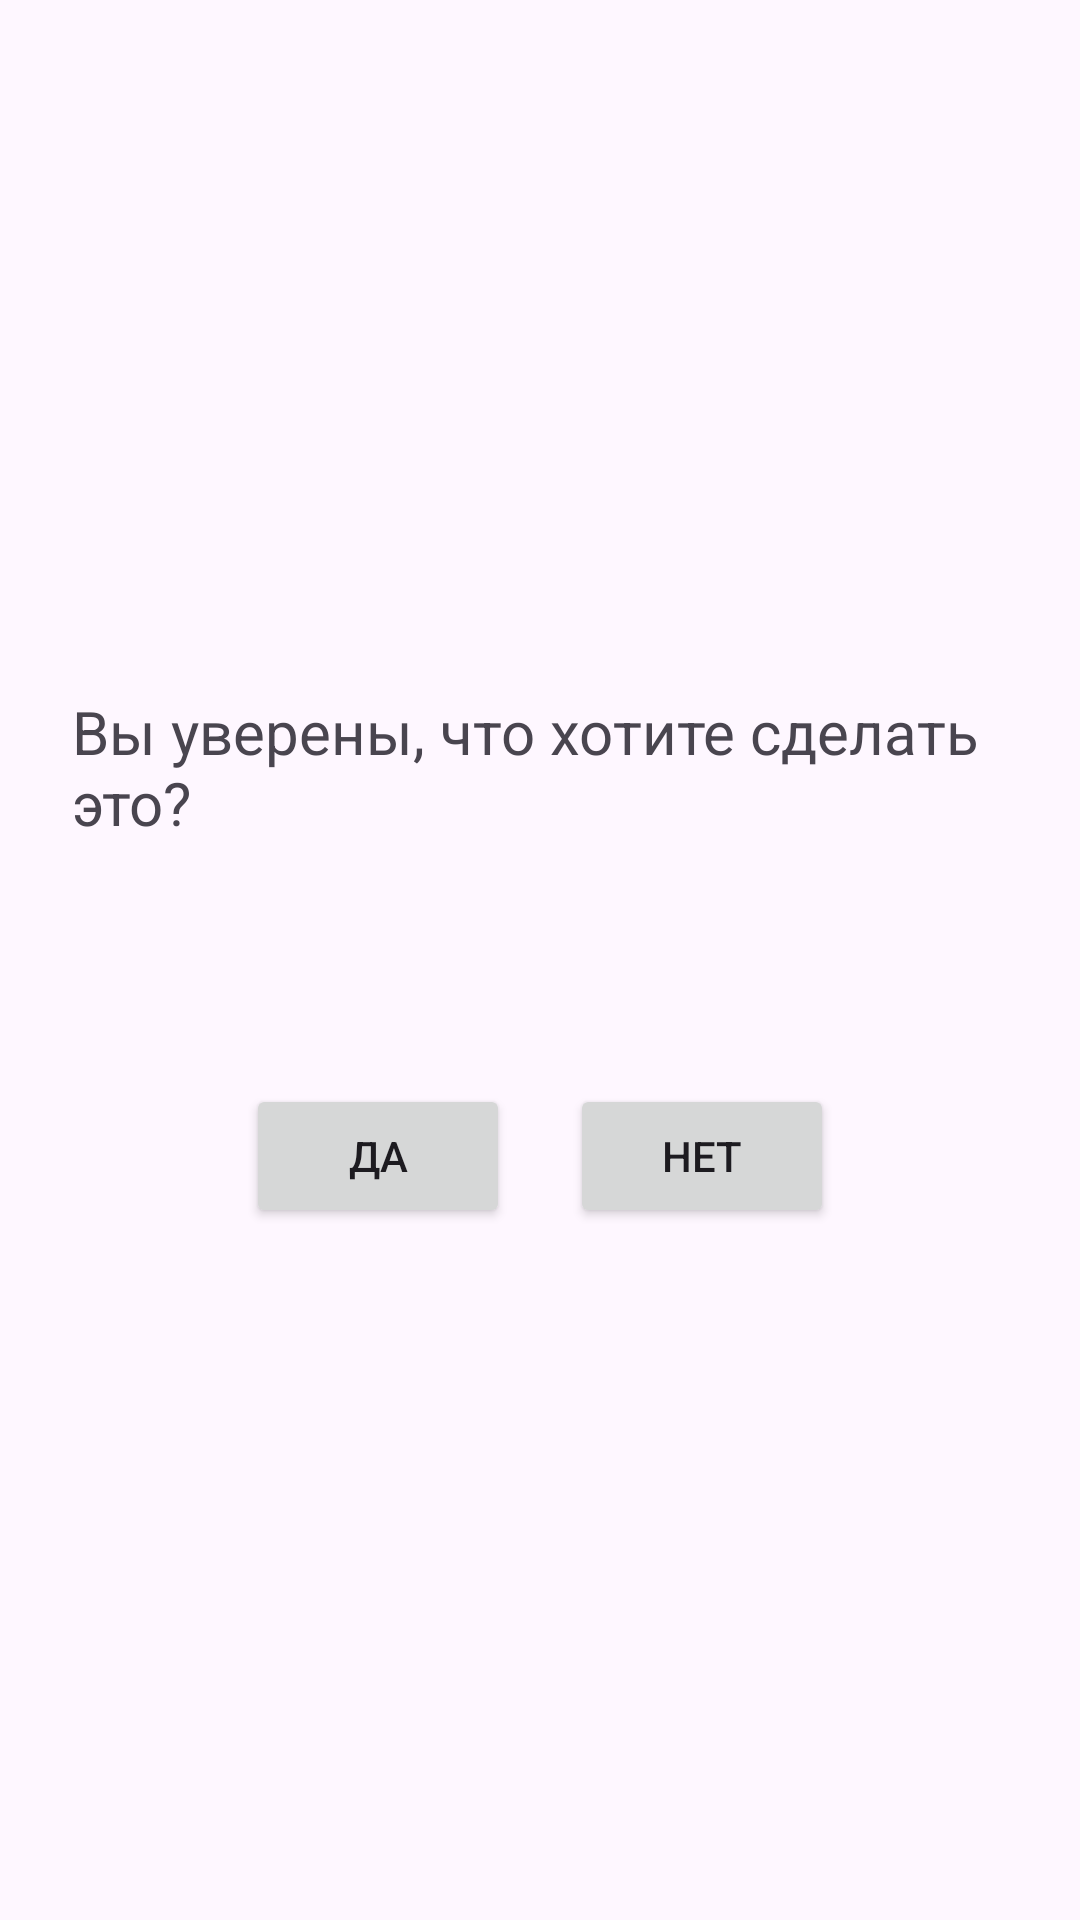

Android layout source for this screen:
<!-- AndroidManifest.xml: application theme Theme.ViewsApp -->
<!-- res/layout/podskaska_main.xml -->
<?xml version="1.0" encoding="utf-8"?>
<androidx.constraintlayout.widget.ConstraintLayout xmlns:android="http://schemas.android.com/apk/res/android"
    android:layout_width="match_parent"
    android:layout_height="match_parent">
    <LinearLayout
        android:layout_width="match_parent"
        android:layout_height="match_parent"
        android:gravity="center"
        android:orientation="vertical"
        android:padding="24dp">

        <TextView
            android:layout_width="wrap_content"
            android:layout_height="wrap_content"
            android:layout_marginBottom="24dp"
            android:text="@string/tochno"
            android:textSize="20sp" />

        <TextView
            android:id="@+id/answer_text_view"
            android:layout_width="wrap_content"
            android:layout_height="wrap_content"
            android:layout_marginBottom="24dp"
            android:textSize="24sp" />

        <LinearLayout
            android:layout_width="wrap_content"
            android:layout_height="wrap_content"
            android:orientation="horizontal"
            >

            <Button
                android:layout_width="wrap_content"
                android:layout_height="wrap_content"
                android:id="@+id/yes_button"
                android:text="@string/yes_button"
                android:layout_marginEnd="20dp" />
            <Button
                android:layout_width="wrap_content"
                android:layout_height="wrap_content"
                android:id="@+id/no_button"
                android:text="@string/no_button"
                />

        </LinearLayout>
    </LinearLayout>
</androidx.constraintlayout.widget.ConstraintLayout>
<!-- resources referenced by this layout -->
<resources>
  <string name="no_button">Нет</string>
  <string name="tochno">Вы уверены, что хотите сделать это?</string>
  <string name="yes_button">Да</string>
  <style name="Theme.ViewsApp" parent="Base.Theme.ViewsApp" />
  <style name="Base.Theme.ViewsApp" parent="Theme.Material3.DayNight.NoActionBar">
          
          
      </style>
</resources>
